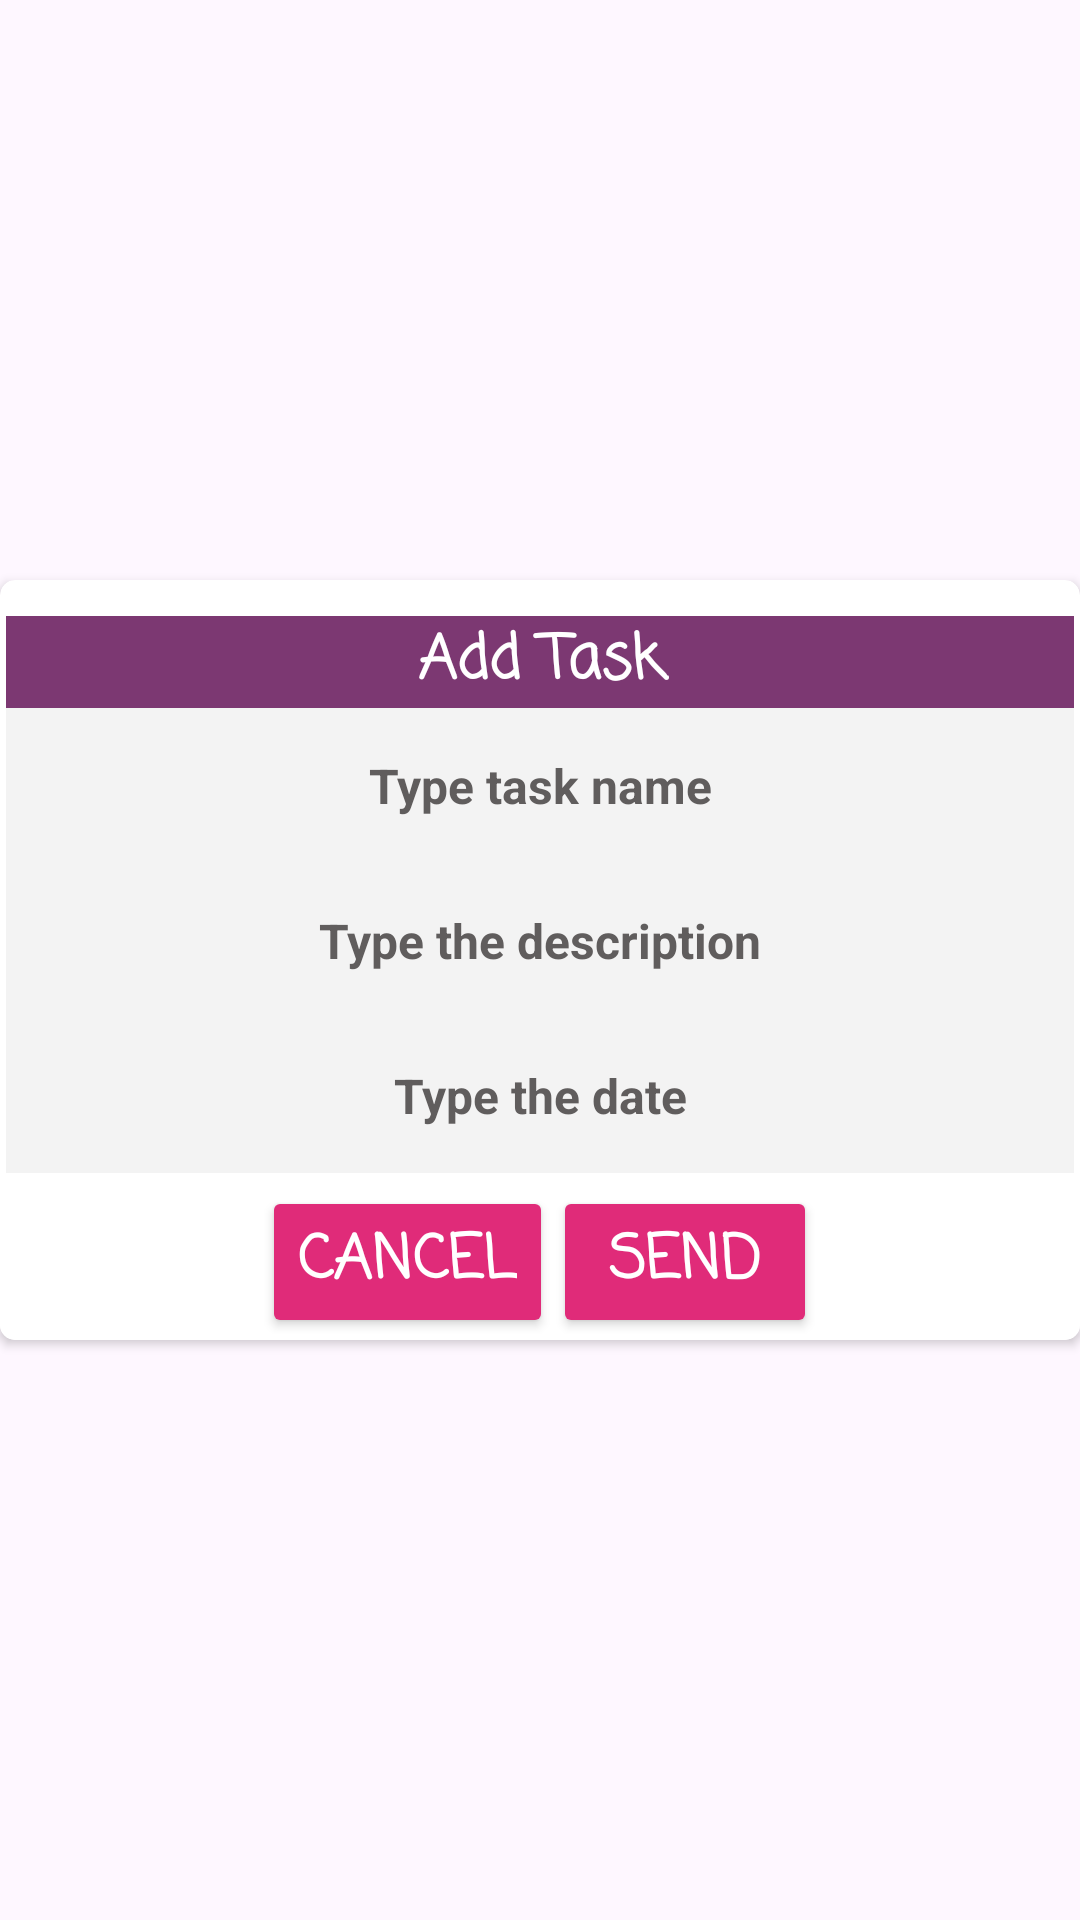

Android layout source for this screen:
<!-- AndroidManifest.xml: application theme Theme.TaskManager -->
<!-- res/layout/task_add_form.xml -->
<?xml version="1.0" encoding="utf-8"?>
<androidx.constraintlayout.widget.ConstraintLayout xmlns:android="http://schemas.android.com/apk/res/android"
    android:layout_width="match_parent"
    android:layout_height="match_parent"
    xmlns:app="http://schemas.android.com/apk/res-auto">

    <androidx.cardview.widget.CardView
        android:layout_width="match_parent"
        android:layout_height="wrap_content"
        app:cardCornerRadius="5dp"
        android:elevation="0dp"
        app:layout_constraintTop_toTopOf="parent"
        app:layout_constraintBottom_toBottomOf="parent">

    <LinearLayout
        android:background="@android:color/white"
        android:layout_width="match_parent"
        android:layout_height="match_parent"
        android:orientation="vertical"
        android:layout_marginTop="10dp"
        android:padding="2dp">

        <TextView
            style="@style/subMin_title"
            android:layout_width="match_parent"
            android:layout_height="wrap_content"
            android:text="Add Task" />
        <EditText
            android:id="@+id/taskName"
            style="@style/edit_text"
            android:layout_width="match_parent"
            android:layout_height="wrap_content"
            android:hint="Type task name"
            android:inputType="text" />


        <EditText
            android:id="@+id/taskDescription"
            style="@style/edit_text"
            android:layout_width="match_parent"
            android:layout_height="wrap_content"
            android:hint="Type the description"
            android:inputType="text" />

        <EditText
            android:id="@+id/taskDate"
            style="@style/edit_text"
            android:layout_width="match_parent"
            android:layout_height="wrap_content"
            android:hint="Type the date"
            android:inputType="text" />

        <LinearLayout
            android:layout_width="match_parent"
            android:layout_height="wrap_content"
            android:gravity="center"
            android:orientation="horizontal">

            <Button
                android:id="@+id/btnCancelTask"
                style="@style/primaryButton"
                android:layout_width="wrap_content"
                android:layout_height="wrap_content"
                android:layout_marginTop="3dp"
                android:text="Cancel" />

            <Button
                android:id="@+id/btnSaveTask"
                style="@style/primaryButton"
                android:layout_width="wrap_content"
                android:layout_height="wrap_content"
                android:layout_marginTop="3dp"
                android:text="Send" />

        </LinearLayout>

    </LinearLayout>

    </androidx.cardview.widget.CardView>

</androidx.constraintlayout.widget.ConstraintLayout>
<!-- resources referenced by this layout -->
<resources>
  <style name="edit_text">
          <item name="android:textColor">#000</item>
          <item name="android:textSize">16dp</item>
          <item name="android:padding">15dp</item>
          <item name="android:textColorHint">#605D5D</item>
          <item name="android:textStyle">bold</item>
          <item name="android:background">#F3F3F3</item>
          <item name="android:textAlignment">center</item>
          <item name="android:strokeColor">#000</item>
  
      </style>
  <style name="primaryButton">
          <item name="android:textSize">20sp</item>
          <item name="android:textColor">@color/white</item>
          <item name="android:fontFamily">casual</item>
          <item name="android:textAlignment">center</item>
          <item name="android:textStyle">bold</item>
          <item name="borderRound">5dp</item>
          <item name="android:backgroundTint">#E02B79</item>
      </style>
  <style name="subMin_title">
          <item name="android:textSize">20dp</item>
          <item name="android:textColor">#FFFFFF</item>
          <item name="android:fontFamily">casual</item>
          <item name="android:textStyle">bold</item>
          <item name="android:textAlignment">center</item>
          <item name="android:background">#7C3872</item>
      </style>
  <style name="Theme.TaskManager" parent="Base.Theme.TaskManager" />
  <color name="white">#FFFFFFFF</color>
  <style name="Base.Theme.TaskManager" parent="Theme.Material3.DayNight.NoActionBar">
          
          
      </style>
</resources>
